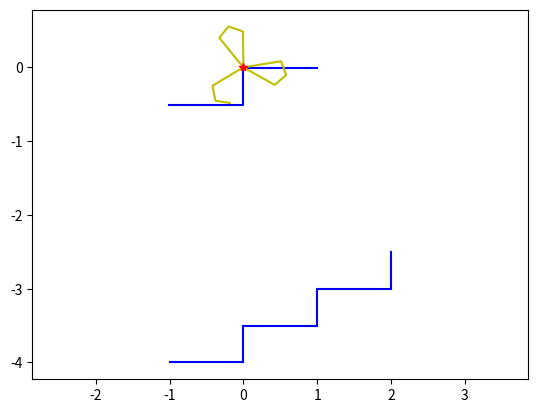

Here is the Python script that generated this plot:
import numpy as np
import math
import matplotlib.pyplot as plt
import scipy.optimize as optimize
from collections import namedtuple 


WheelGeometry = namedtuple('WheelGeometry', ['r', 'rp', 'R', 'Dtheta', 'curve_length', 'segm_count', 'theta_step', 'chunk_lengths'])


def make_geometry(r, Dtheta, segm_count):
    assert 1 == r.ndim
    if r.dtype is np.dtype(int):
        r = np.array(r, dtype=float)


    theta_step = Dtheta/(r.size - 1)
    rp = (r[1:] - r[0:-1])/theta_step

    R = np.sqrt(r[0:-1]**2 + rp**2)

    chunk_lengths = np.sqrt(r[0:-1]**2 + r[1:]**2 - 2*np.cos(theta_step)*r[0:-1]*r[1:])
    curve_length = np.sum(chunk_lengths)

    return WheelGeometry(r, rp, R, Dtheta, curve_length, segm_count, theta_step, chunk_lengths)


def compute_constraints(g, stair_width, stair_height):
    alpha_0 = compute_angle(g.r[0], g.r[1], g.theta_step)
    alpha_1 = compute_angle(g.r[-2], g.r[-1], g.theta_step)

    Dalpha = alpha_1 - alpha_0
    c0 = g.curve_length - np.cos(alpha_1)*g.r[-1] + np.cos(alpha_0)*g.r[0] - stair_width
    c1 = g.r[-1]*np.sin(alpha_1) - g.r[0]*np.sin(alpha_0) - stair_height

    c2 = g.Dtheta + Dalpha - 2*np.pi/g.segm_count

    return np.array([c0, c1, c2])


def plot_wheel(g, *args, **kwargs):
    if not args:
        args = ('b',)

    if 'transform' in kwargs:
        transform = kwargs['transform']
    else:
        transform = np.eye(3)

    xx, yy = [], []
    thetas_one_segm = np.linspace(0, g.Dtheta, g.r.size)
    for i in range(g.segm_count):
        thetas = thetas_one_segm + i*2*np.pi/g.segm_count
        x = g.r*np.cos(thetas)
        y = g.r*np.sin(thetas)
        
        joined = np.concatenate(([x], [y], np.ones((1, x.size))))
        transformed = transform.dot(joined)
    
        x = transformed[0, :]
        y = transformed[1, :]
        # plt.plot(x, y, *args)
        # plt.plot([0, x[0]], [0, y[0]], *args)
        # plt.plot([0, x[-1]], [0, y[-1]], *args)

        xx.append(x)
        yy.append(y)

        if i == 0:
            stair_args = ([x[0] - stair_width, x[0], x[0], x[0] + stair_width], [y[0]-stair_height, y[0] - stair_height, y[0], y[0]], 'b')

    x = np.concatenate(xx)
    y = np.concatenate(yy)
    plt.plot(*stair_args)
    plt.plot(x, y, *args)
    plt.plot(0, 0, 'r*')

stair_width = 1
stair_height = 0.5
segm_count = 3


def compute_angle(r0, r1, dtheta):
    r2 = np.sqrt(r0**2 + r1**2 - 2*np.cos(dtheta)*r0*r1)
    sin_angle = np.sin(dtheta) * r0/r2
    cos_angle = (r1**2 + r2**2 - r0**2)/(2*r1*r2)
    return math.atan2(sin_angle, cos_angle)

def constr(arr):
    return compute_constraints(make_geometry(arr[:-1], arr[-1], segm_count), stair_width, stair_height)

def objective(arr):
    g = make_geometry(arr[:-1], arr[-1], segm_count)
    r = arr[:-1]
    theta_step = g.Dtheta/(r.size - 1)
    segments = np.sqrt(r[0:-1]**2 + r[1:]**2 - 2*np.cos(theta_step)*r[0:-1]*r[1:])
    segments2b2 = np.sqrt(r[0:-2]**2 + r[2:]**2 - 2*np.cos(2*theta_step)*r[0:-2]*r[2:])
    angles = np.arccos((segments[0:-1]**2 + segments[1:]**2 - segments2b2**2)/(2*segments[0:-1]*segments[1:]))
    return 0*np.sum(g.rp**2)  + 1* max(np.pi-angles)

def curve_length(arr):
    g = make_geometry(arr[:-1], arr[-1], segm_count)
    return stair_width - g.curve_length

r0 = np.linspace(4, 9, 7)
Dtheta0 = 1
x0 = np.append(r0, Dtheta0)

cons = {'type': 'eq', 'fun': constr}
cons_length = {'type': 'ineq', 'fun': curve_length}

bounds_constr = optimize.Bounds(0, np.append(np.repeat(100, r0.size), 2*np.pi/segm_count))
x_star = optimize.minimize(objective, x0, bounds=bounds_constr, constraints=(cons, cons_length)).x

# print(constr(x_star))

g_0 = make_geometry(r0, Dtheta0, segm_count)
g_star = make_geometry(x_star[:-1], x_star[-1], segm_count)

def plot_wheel_and_stair(g, *args):
    if not args:
        args = ('b',)

    angle0 = - math.atan2(g.r[0], g.rp[0])
    print("Angle0", angle0)

    t = np.array([[np.cos(angle0), -np.sin(angle0), 0], [np.sin(angle0), np.cos(angle0), 0], [0, 0, 1]])

    plot_wheel(g, transform=t, *args)

def plot_stairs():
    x = -1
    y = -4

    for i in range(3):
        plt.plot([x, x+stair_width], [y, y], 'b')
        x += stair_width
        plt.plot([x, x], [y, y+stair_height], 'b')
        y += stair_height

plot_wheel_and_stair(g_star, 'y')
plot_stairs()
plt.axis('equal')
plt.show()
